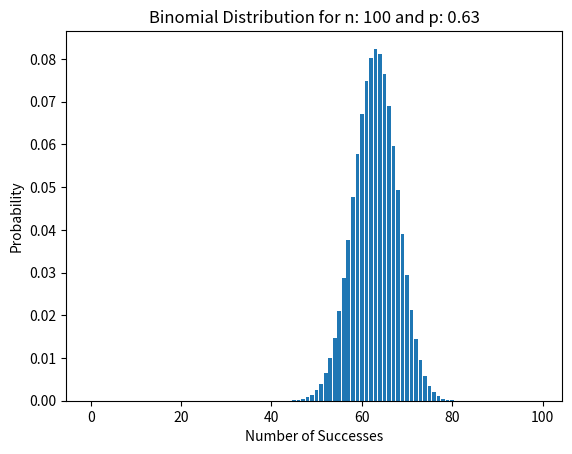

Recreate this plot in Python.
"""
[redacted]
Date : 2024-12-25
Description : To understand how binomial distribution works
"""

import numpy as np
import matplotlib.pyplot as plt
import math

def binomial_distribution(n: int, 
                          p: float, 
                          k:int) -> float:

    nk = math.factorial(n) / math.factorial(k) / math.factorial(n - k)
    pxxk = (p ** k)
    qxxnmk = ((1 - p) ** (n - k))

    return nk * pxxk * qxxnmk

# pass in a binary outcome list to plot the distribution
def plot_binomial_distribution(dist: list) -> None:

    probablity = np.mean(dist)
    n = len(dist)

    binomial_distribution_values = []
    for i in range(len(dist)):
        binomial_distribution_values.append(
                                    binomial_distribution(n = n,
                                    p = probablity,
                                    k = i)
                                    )

    plt.bar(range(len(dist)), binomial_distribution_values)
    plt.xlabel('Number of Successes')
    plt.ylabel('Probability')
    plt.title(f'Binomial Distribution for n: {n} and p: {probablity}')
    plt.show()

Y = np.random.randint(0,2,100)

plot_binomial_distribution(Y)